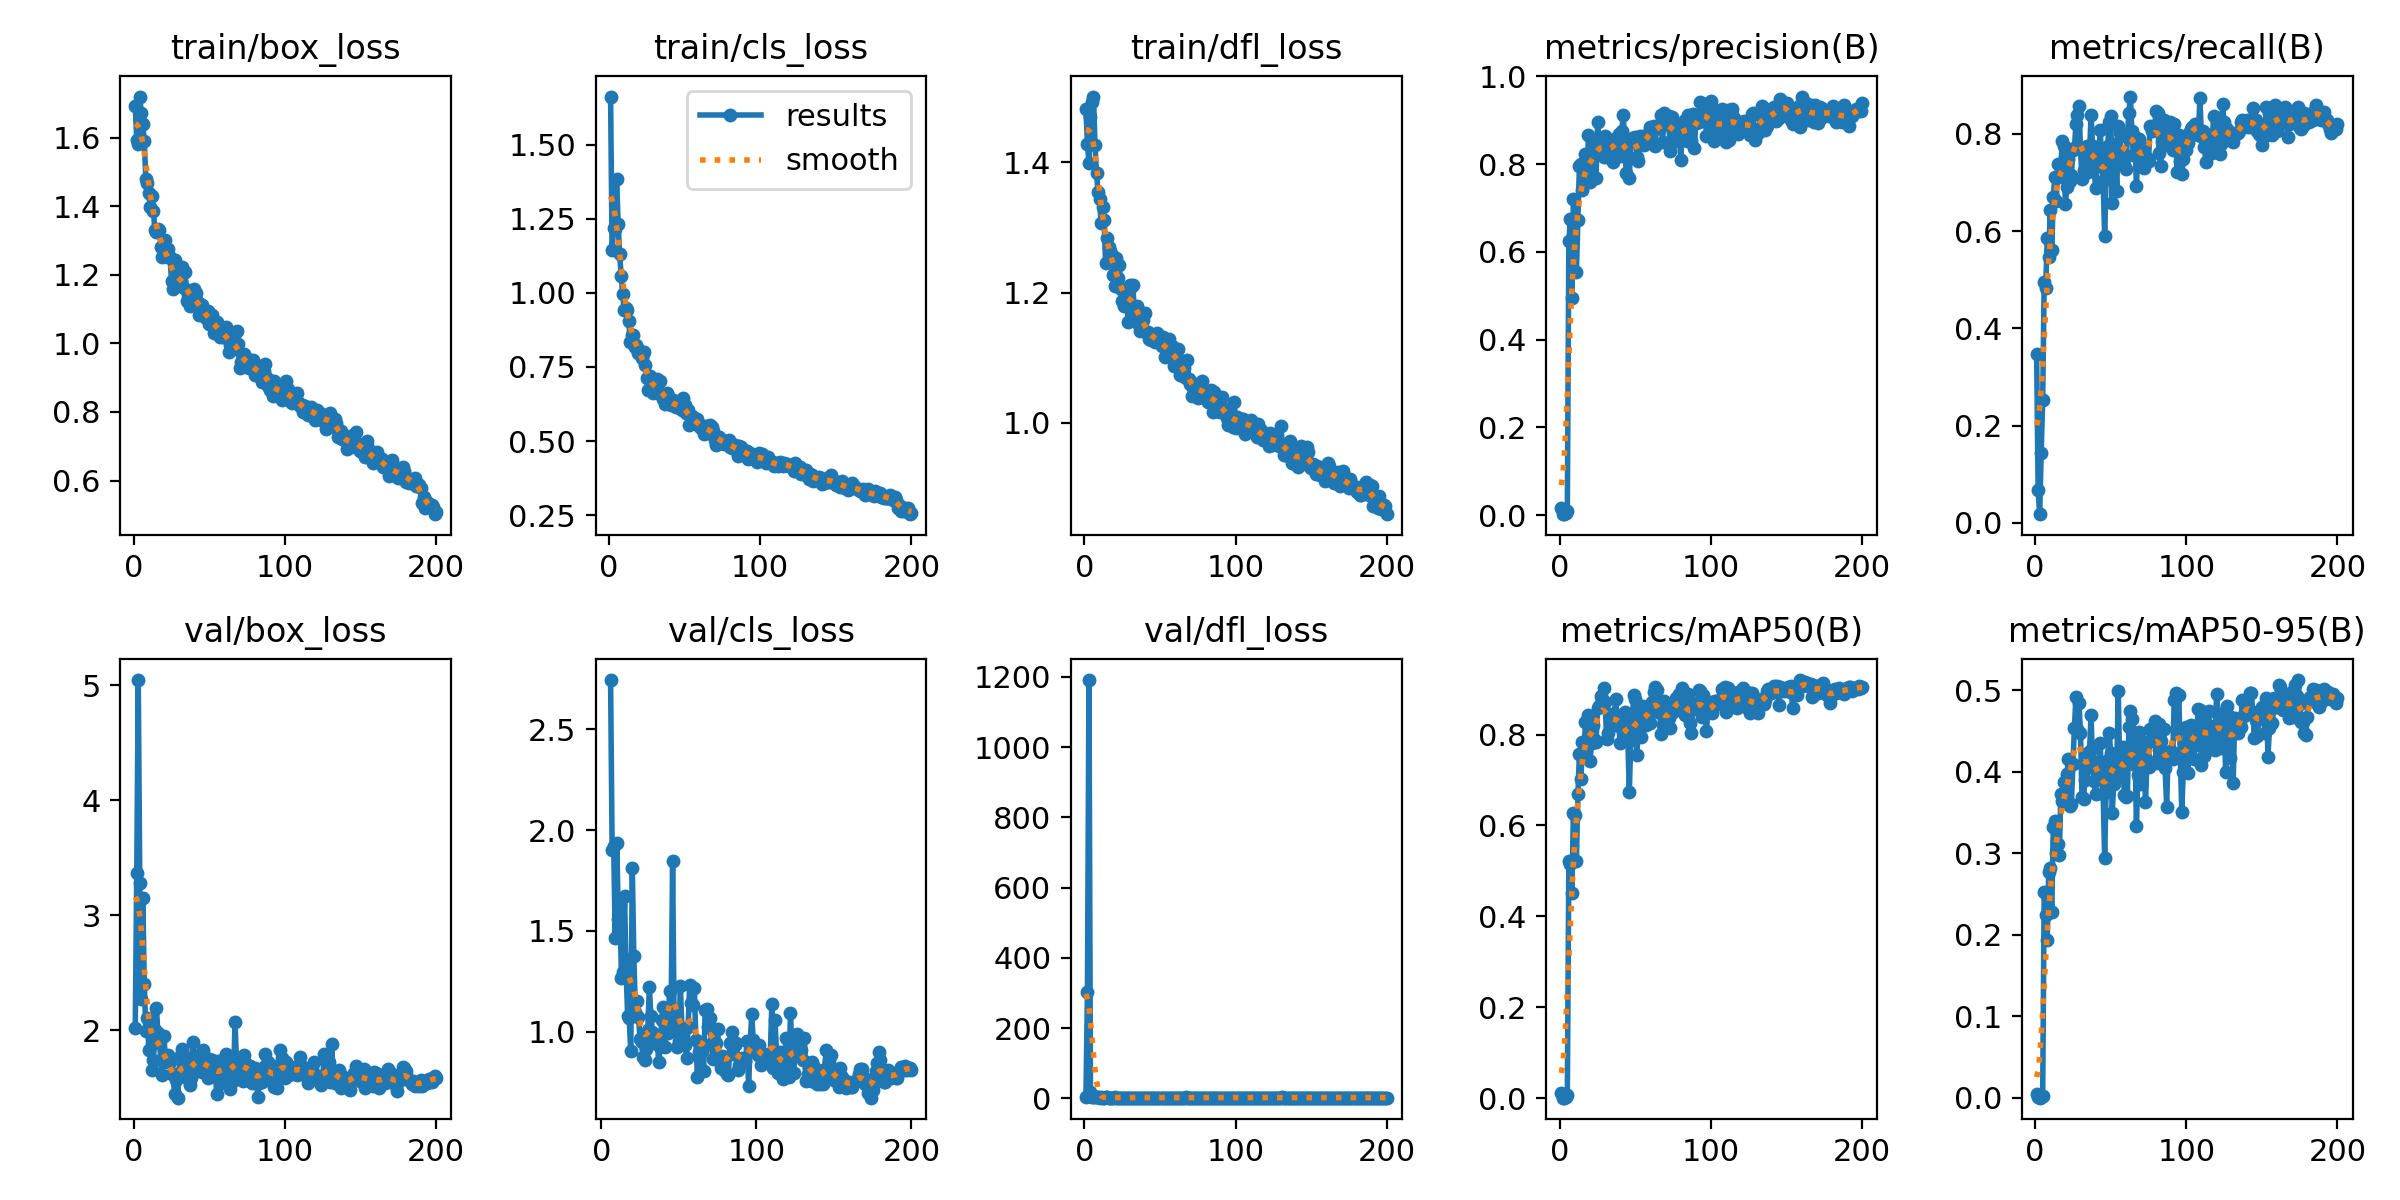

The table this chart was drawn from, first rows:
epoch, time, train/box_loss, train/cls_loss, train/dfl_loss, metrics/precision(B), metrics/recall(B), metrics/mAP50(B), metrics/mAP50-95(B), val/box_loss, val/cls_loss, val/dfl_loss, lr/pg0, lr/pg1, lr/pg2
1, 28.11, 1.693, 1.662, 1.481, 0.01551, 0.3468, 0.01049, 0.00527, 2.019, inf, 2.828, 0.00052, 0.00052, 0.00052
2, 44.64, 1.593, 1.144, 1.428, 0.00278, 0.06757, 0.00154, 0.00069, 3.366, inf, 303.3, 0.001055, 0.001055, 0.001055
3, 59.14, 1.582, 1.22, 1.399, 0.00249, 0.01802, 0.00127, 0.00035, 5.044, inf, 1191, 0.001584, 0.001584, 0.001584
4, 72.33, 1.72, 1.216, 1.469, 0.00599, 0.1441, 0.00349, 0.00097, 3.283, inf, 17.68, 0.00197, 0.00197, 0.00197
5, 85.9, 1.671, 1.384, 1.492, 0.01037, 0.2522, 0.00649, 0.00278, 2.27, inf, 2.722, 0.00196, 0.00196, 0.00196
6, 100.3, 1.638, 1.231, 1.501, 0.6236, 0.4955, 0.5225, 0.2525, 3.152, 2.743, 3.587, 0.00195, 0.00195, 0.00195
7, 116.4, 1.59, 1.133, 1.426, 0.6737, 0.4837, 0.5144, 0.2243, 2.398, 1.901, 2.685, 0.001941, 0.001941, 0.001941
8, 131.1, 1.479, 1.057, 1.384, 0.4947, 0.5856, 0.4508, 0.194, 1.991, 1.921, 2.303, 0.001931, 0.001931, 0.001931
9, 144.7, 1.467, 0.9948, 1.354, 0.7212, 0.5476, 0.6264, 0.2774, 2.103, 1.465, 2.247, 0.001921, 0.001921, 0.001921
10, 160, 1.437, 0.9438, 1.343, 0.6721, 0.6441, 0.6222, 0.2815, 1.826, 1.937, 1.966, 0.001911, 0.001911, 0.001911
11, 175.5, 1.398, 0.9498, 1.307, 0.5549, 0.5615, 0.5229, 0.228, 2.055, 1.562, 2.209, 0.001901, 0.001901, 0.001901
12, 190.2, 1.429, 0.9405, 1.331, 0.6734, 0.6712, 0.669, 0.3323, 1.653, 1.631, 1.878, 0.001891, 0.001891, 0.001891
13, 206, 1.387, 0.9051, 1.312, 0.7949, 0.7117, 0.7578, 0.3393, 1.742, 1.269, 1.847, 0.001881, 0.001881, 0.001881
14, 221.8, 1.331, 0.8356, 1.246, 0.801, 0.6622, 0.7011, 0.3005, 1.999, 1.298, 2.15, 0.001871, 0.001871, 0.001871
15, 236.5, 1.323, 0.8577, 1.284, 0.7404, 0.7387, 0.7825, 0.3116, 2.194, 1.671, 2.486, 0.001861, 0.001861, 0.001861
16, 251, 1.333, 0.8591, 1.27, 0.764, 0.7117, 0.7651, 0.2978, 1.975, 1.306, 2.061, 0.001852, 0.001852, 0.001852
17, 265.9, 1.33, 0.8179, 1.264, 0.8224, 0.7342, 0.8272, 0.3728, 1.889, 1.079, 1.912, 0.001842, 0.001842, 0.001842
18, 282.2, 1.282, 0.8244, 1.257, 0.7671, 0.7861, 0.8255, 0.3648, 1.738, 1.07, 1.792, 0.001832, 0.001832, 0.001832
19, 297, 1.253, 0.7963, 1.228, 0.8663, 0.7748, 0.844, 0.3871, 1.61, 0.9031, 1.787, 0.001822, 0.001822, 0.001822
20, 312.3, 1.255, 0.8069, 1.211, 0.76, 0.6562, 0.7409, 0.3678, 1.952, 1.812, 2.238, 0.001812, 0.001812, 0.001812
21, 325.9, 1.3, 0.8015, 1.254, 0.777, 0.6906, 0.7821, 0.3974, 1.737, 1.375, 1.971, 0.001802, 0.001802, 0.001802
22, 340.8, 1.252, 0.7788, 1.222, 0.8459, 0.7478, 0.8211, 0.4154, 1.721, 1.101, 1.858, 0.001792, 0.001792, 0.001792
23, 356.6, 1.275, 0.8004, 1.242, 0.8211, 0.7027, 0.7883, 0.3584, 1.788, 1.152, 1.991, 0.001782, 0.001782, 0.001782
24, 371.3, 1.252, 0.7572, 1.205, 0.7682, 0.7162, 0.7843, 0.3605, 1.724, 1.076, 1.804, 0.001772, 0.001772, 0.001772
25, 385.4, 1.182, 0.7129, 1.187, 0.8951, 0.7658, 0.8576, 0.4097, 1.622, 0.9657, 1.791, 0.001762, 0.001762, 0.001762
26, 398.8, 1.159, 0.6733, 1.18, 0.8507, 0.77, 0.8634, 0.4537, 1.615, 0.9523, 1.829, 0.001752, 0.001752, 0.001752
27, 413.7, 1.242, 0.7185, 1.205, 0.8389, 0.8208, 0.8837, 0.4917, 1.444, 0.877, 1.707, 0.001743, 0.001743, 0.001743
28, 429.1, 1.168, 0.6756, 1.184, 0.8439, 0.8378, 0.879, 0.4529, 1.566, 0.8632, 1.72, 0.001733, 0.001733, 0.001733
29, 443.8, 1.187, 0.6628, 1.155, 0.8158, 0.8581, 0.9024, 0.485, 1.413, 0.9146, 1.631, 0.001723, 0.001723, 0.001723
30, 458.4, 1.191, 0.6855, 1.212, 0.8631, 0.7703, 0.8705, 0.4471, 1.628, 1.011, 1.832, 0.001713, 0.001713, 0.001713
31, 472.5, 1.181, 0.6921, 1.208, 0.8149, 0.7072, 0.7897, 0.3695, 1.787, 1.222, 1.954, 0.001703, 0.001703, 0.001703
32, 486, 1.222, 0.7091, 1.211, 0.8249, 0.7252, 0.8023, 0.3672, 1.834, 1.08, 2.111, 0.001693, 0.001693, 0.001693
33, 500.1, 1.162, 0.6633, 1.172, 0.8391, 0.7517, 0.8446, 0.3905, 1.774, 1.002, 1.923, 0.001683, 0.001683, 0.001683
34, 514.8, 1.209, 0.7018, 1.169, 0.8395, 0.7748, 0.8369, 0.405, 1.706, 0.9447, 1.792, 0.001673, 0.001673, 0.001673
35, 529.6, 1.125, 0.6524, 1.18, 0.8049, 0.7207, 0.8209, 0.423, 1.584, 0.9527, 1.796, 0.001663, 0.001663, 0.001663
36, 544, 1.14, 0.6404, 1.15, 0.8573, 0.7613, 0.8441, 0.4261, 1.584, 0.9847, 1.779, 0.001654, 0.001654, 0.001654
37, 557.5, 1.108, 0.6263, 1.142, 0.8556, 0.8378, 0.8789, 0.4697, 1.527, 0.8502, 1.707, 0.001644, 0.001644, 0.001644
38, 573.7, 1.153, 0.6613, 1.162, 0.8464, 0.7748, 0.8231, 0.4105, 1.585, 0.9244, 1.719, 0.001634, 0.001634, 0.001634
39, 588.4, 1.12, 0.6505, 1.157, 0.8693, 0.7297, 0.8195, 0.3889, 1.898, 1.058, 2.011, 0.001624, 0.001624, 0.001624
40, 602.7, 1.157, 0.6254, 1.169, 0.8172, 0.6892, 0.7819, 0.3728, 1.668, 1.122, 1.809, 0.001614, 0.001614, 0.001614
41, 616.6, 1.147, 0.6215, 1.139, 0.8751, 0.7478, 0.8414, 0.412, 1.778, 0.9248, 1.919, 0.001604, 0.001604, 0.001604
42, 630.3, 1.122, 0.6372, 1.139, 0.9117, 0.744, 0.8448, 0.4054, 1.776, 1.027, 1.909, 0.001594, 0.001594, 0.001594
43, 644.7, 1.084, 0.6206, 1.128, 0.8366, 0.8074, 0.8498, 0.4356, 1.765, 0.993, 1.981, 0.001584, 0.001584, 0.001584
44, 659.5, 1.114, 0.6164, 1.128, 0.7803, 0.7519, 0.8086, 0.3942, 1.707, 1.203, 1.801, 0.001574, 0.001574, 0.001574
45, 674.2, 1.111, 0.6165, 1.133, 0.8104, 0.7027, 0.792, 0.373, 1.635, 1.07, 1.822, 0.001564, 0.001564, 0.001564
46, 687.3, 1.096, 0.6248, 1.132, 0.7685, 0.5901, 0.6736, 0.2939, 1.824, 1.849, 1.904, 0.001554, 0.001554, 0.001554
47, 701, 1.076, 0.6191, 1.125, 0.8554, 0.7162, 0.7887, 0.3826, 1.702, 1.011, 1.9, 0.001545, 0.001545, 0.001545
48, 716, 1.074, 0.6034, 1.138, 0.8599, 0.7748, 0.8351, 0.414, 1.662, 1.073, 1.943, 0.001535, 0.001535, 0.001535
49, 730.4, 1.095, 0.6456, 1.13, 0.8592, 0.8248, 0.8867, 0.448, 1.584, 0.9236, 1.751, 0.001525, 0.001525, 0.001525
50, 744.9, 1.056, 0.621, 1.123, 0.8609, 0.8364, 0.8772, 0.4232, 1.751, 0.9547, 1.872, 0.001515, 0.001515, 0.001515
51, 758.2, 1.073, 0.5942, 1.118, 0.8165, 0.6577, 0.7543, 0.3495, 1.717, 1.225, 1.873, 0.001505, 0.001505, 0.001505
52, 772.2, 1.082, 0.6058, 1.132, 0.8058, 0.7793, 0.8207, 0.3856, 1.739, 1.021, 1.962, 0.001495, 0.001495, 0.001495
53, 786.6, 1.03, 0.5534, 1.101, 0.8629, 0.7613, 0.8562, 0.4042, 1.651, 0.9573, 1.816, 0.001485, 0.001485, 0.001485
54, 801.6, 1.045, 0.5814, 1.115, 0.8486, 0.6816, 0.795, 0.4058, 1.598, 0.9354, 1.719, 0.001475, 0.001475, 0.001475
55, 816, 1.063, 0.5849, 1.114, 0.8451, 0.8153, 0.8629, 0.4991, 1.444, 0.871, 1.764, 0.001465, 0.001465, 0.001465
56, 831.1, 1.044, 0.5726, 1.129, 0.8436, 0.8016, 0.8614, 0.3984, 1.73, 1.026, 1.97, 0.001455, 0.001455, 0.001455
57, 845, 1.02, 0.5677, 1.1, 0.8658, 0.7568, 0.8199, 0.3936, 1.675, 1.233, 1.842, 0.001446, 0.001446, 0.001446
58, 859.5, 1.048, 0.5752, 1.118, 0.8508, 0.7432, 0.8404, 0.4301, 1.539, 1.141, 1.73, 0.001436, 0.001436, 0.001436
59, 874.2, 1.018, 0.5549, 1.087, 0.8626, 0.7353, 0.8248, 0.3716, 1.744, 1.132, 1.949, 0.001426, 0.001426, 0.001426
60, 889.7, 1.03, 0.5489, 1.1, 0.8849, 0.7274, 0.8259, 0.3694, 1.715, 1.219, 1.86, 0.001416, 0.001416, 0.001416
... 140 more rows
